The GitHub repository phuochoa6724-lgtm/Driver-Drowsiness contains a labelled image folder "TrainAI" with 4 categories: down, front, left, right. Examples follow, each with its label.

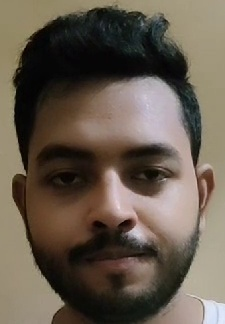
Label: front

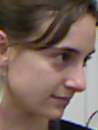
Label: right

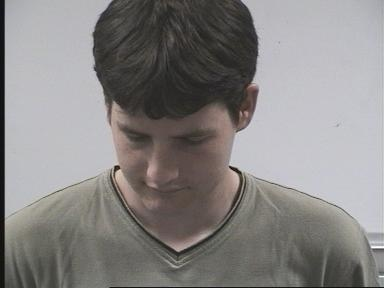
Label: down

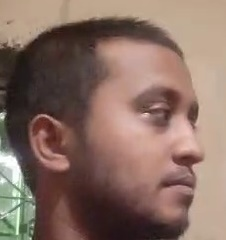
Label: right

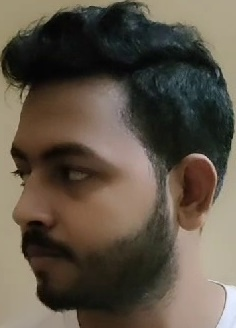
Label: left

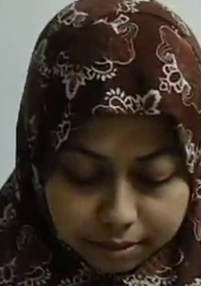
Label: down
